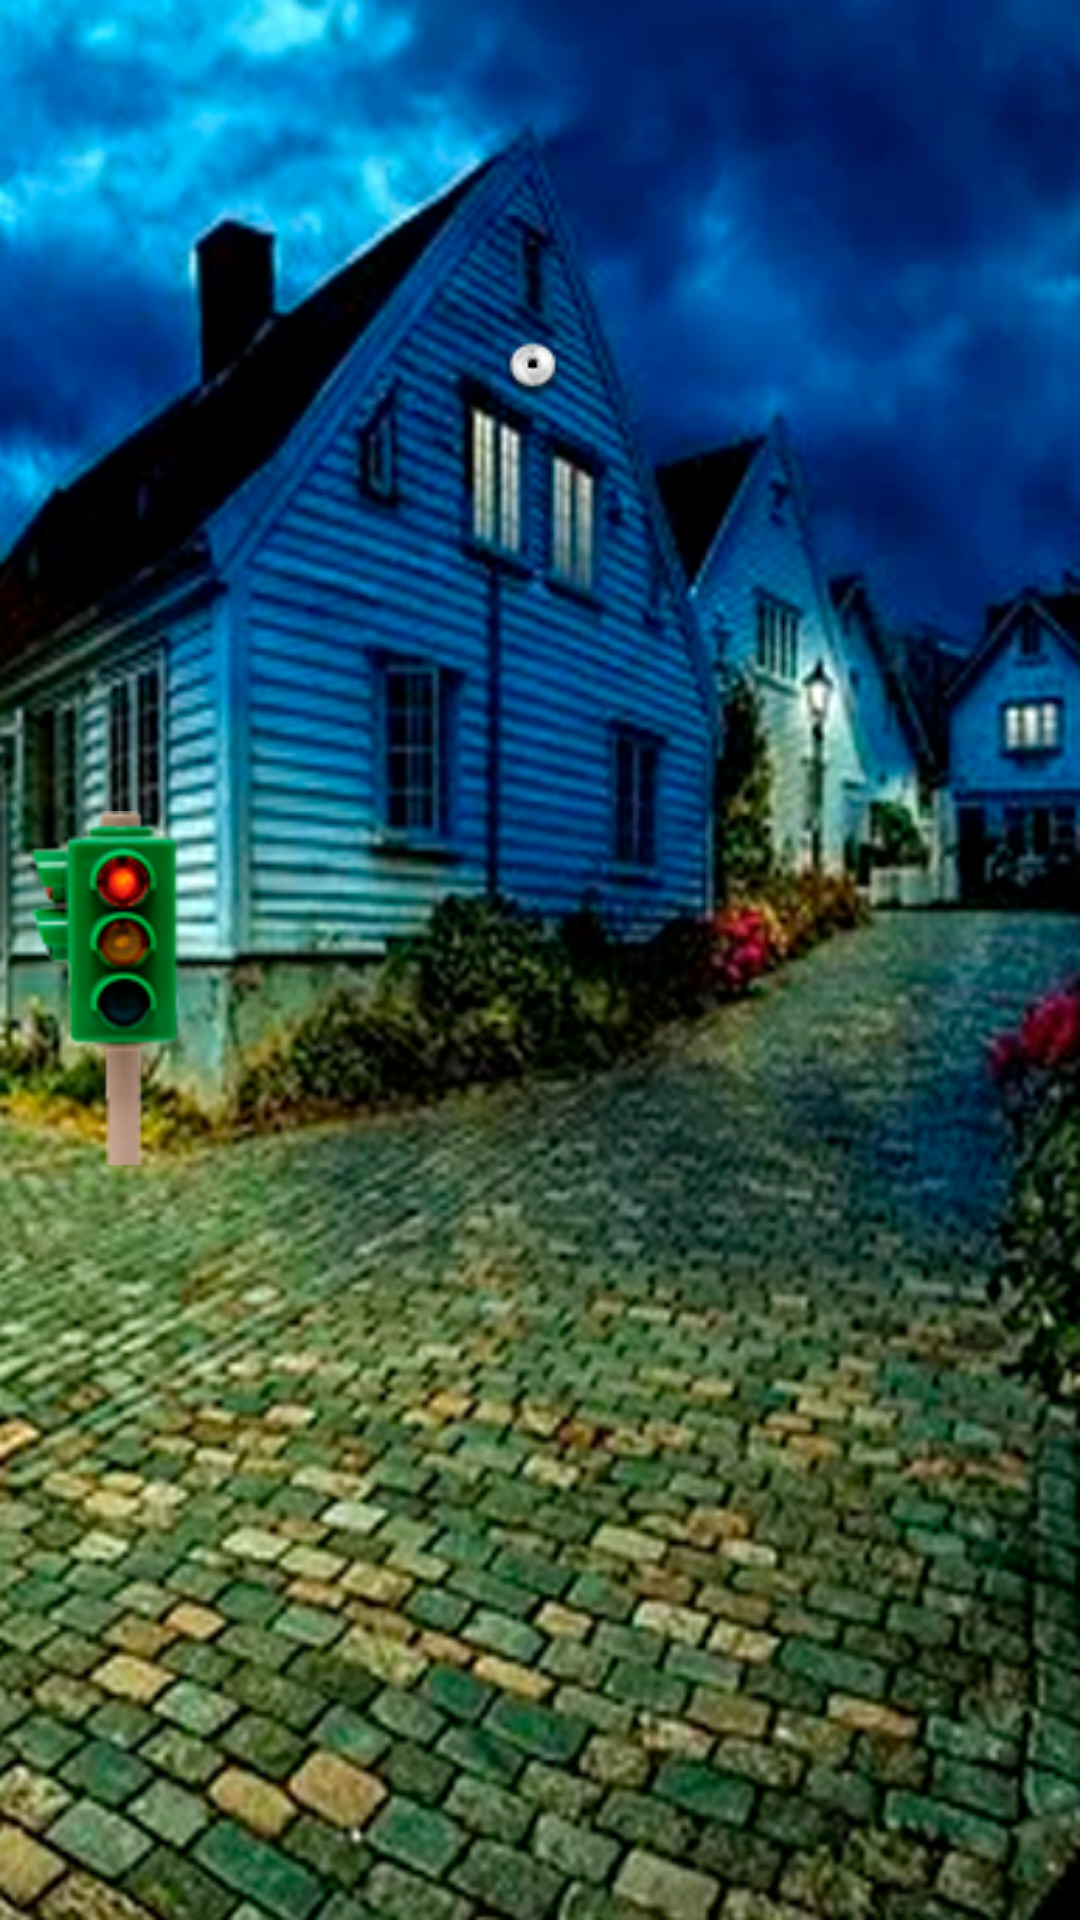

Reconstruct the res/layout file that produces this screen, plus the resources it refers to.
<!-- AndroidManifest.xml: application theme android:Theme.Holo.NoActionBar.Fullscreen -->
<!-- res/layout/fragment_street.xml -->
<?xml version="1.0" encoding="utf-8"?>
<layout xmlns:android="http://schemas.android.com/apk/res/android"
    xmlns:app="http://schemas.android.com/apk/res-auto"
    xmlns:tools="http://schemas.android.com/tools">

    <data>
        <variable
            name="viewModel"
            type="com.example.artificialintelligencegame.game.level2.Level2ViewModel" />
    </data>

    <androidx.constraintlayout.widget.ConstraintLayout
        android:layout_width="match_parent"
        android:layout_height="match_parent"
        tools:context=".game.level2.BillboardFragment"
        android:background="@drawable/street_background">

        <androidx.appcompat.widget.AppCompatImageButton
            android:id="@+id/traffic_lights"
            android:layout_width="65dp"
            android:layout_height="118dp"
            android:onClick="@{(view) -> viewModel.showRobot(view)}"
            android:src="@drawable/traffic_lights"
            app:layout_constraintBottom_toBottomOf="parent"
            app:layout_constraintEnd_toEndOf="parent"
            app:layout_constraintHorizontal_bias="0.008"
            app:layout_constraintStart_toStartOf="parent"
            app:layout_constraintTop_toTopOf="parent"
            app:layout_constraintVertical_bias="0.518" />

        <androidx.appcompat.widget.AppCompatImageButton
            android:id="@+id/car"
            android:layout_width="wrap_content"
            android:layout_height="wrap_content"
            android:src="@drawable/car"
            android:onClick="@{(view) -> viewModel.showRobot(view)}"
            app:layout_constraintBottom_toBottomOf="parent"
            app:layout_constraintEnd_toEndOf="parent"
            app:layout_constraintTop_toTopOf="parent"
            app:layout_constraintVertical_bias="0.615" />

        <androidx.appcompat.widget.AppCompatImageButton
            android:id="@+id/signaling"
            android:layout_width="wrap_content"
            android:layout_height="wrap_content"
            android:src="@drawable/signaling"
            android:onClick="@{(view) -> viewModel.showRobot(view)}"
            app:layout_constraintBottom_toBottomOf="parent"
            app:layout_constraintEnd_toEndOf="parent"
            app:layout_constraintHorizontal_bias="0.482"
            app:layout_constraintStart_toStartOf="parent"
            app:layout_constraintTop_toTopOf="parent"
            app:layout_constraintVertical_bias="0.177" />

    </androidx.constraintlayout.widget.ConstraintLayout>
</layout>
<!-- resources referenced by this layout -->
<resources>
  <!-- drawable signaling: png bitmap (drawable, 1028 bytes) -->
  <!-- drawable street_background: png bitmap (drawable, 442443 bytes) -->
  <!-- drawable traffic_lights: png bitmap (drawable, 8479 bytes) -->
</resources>
